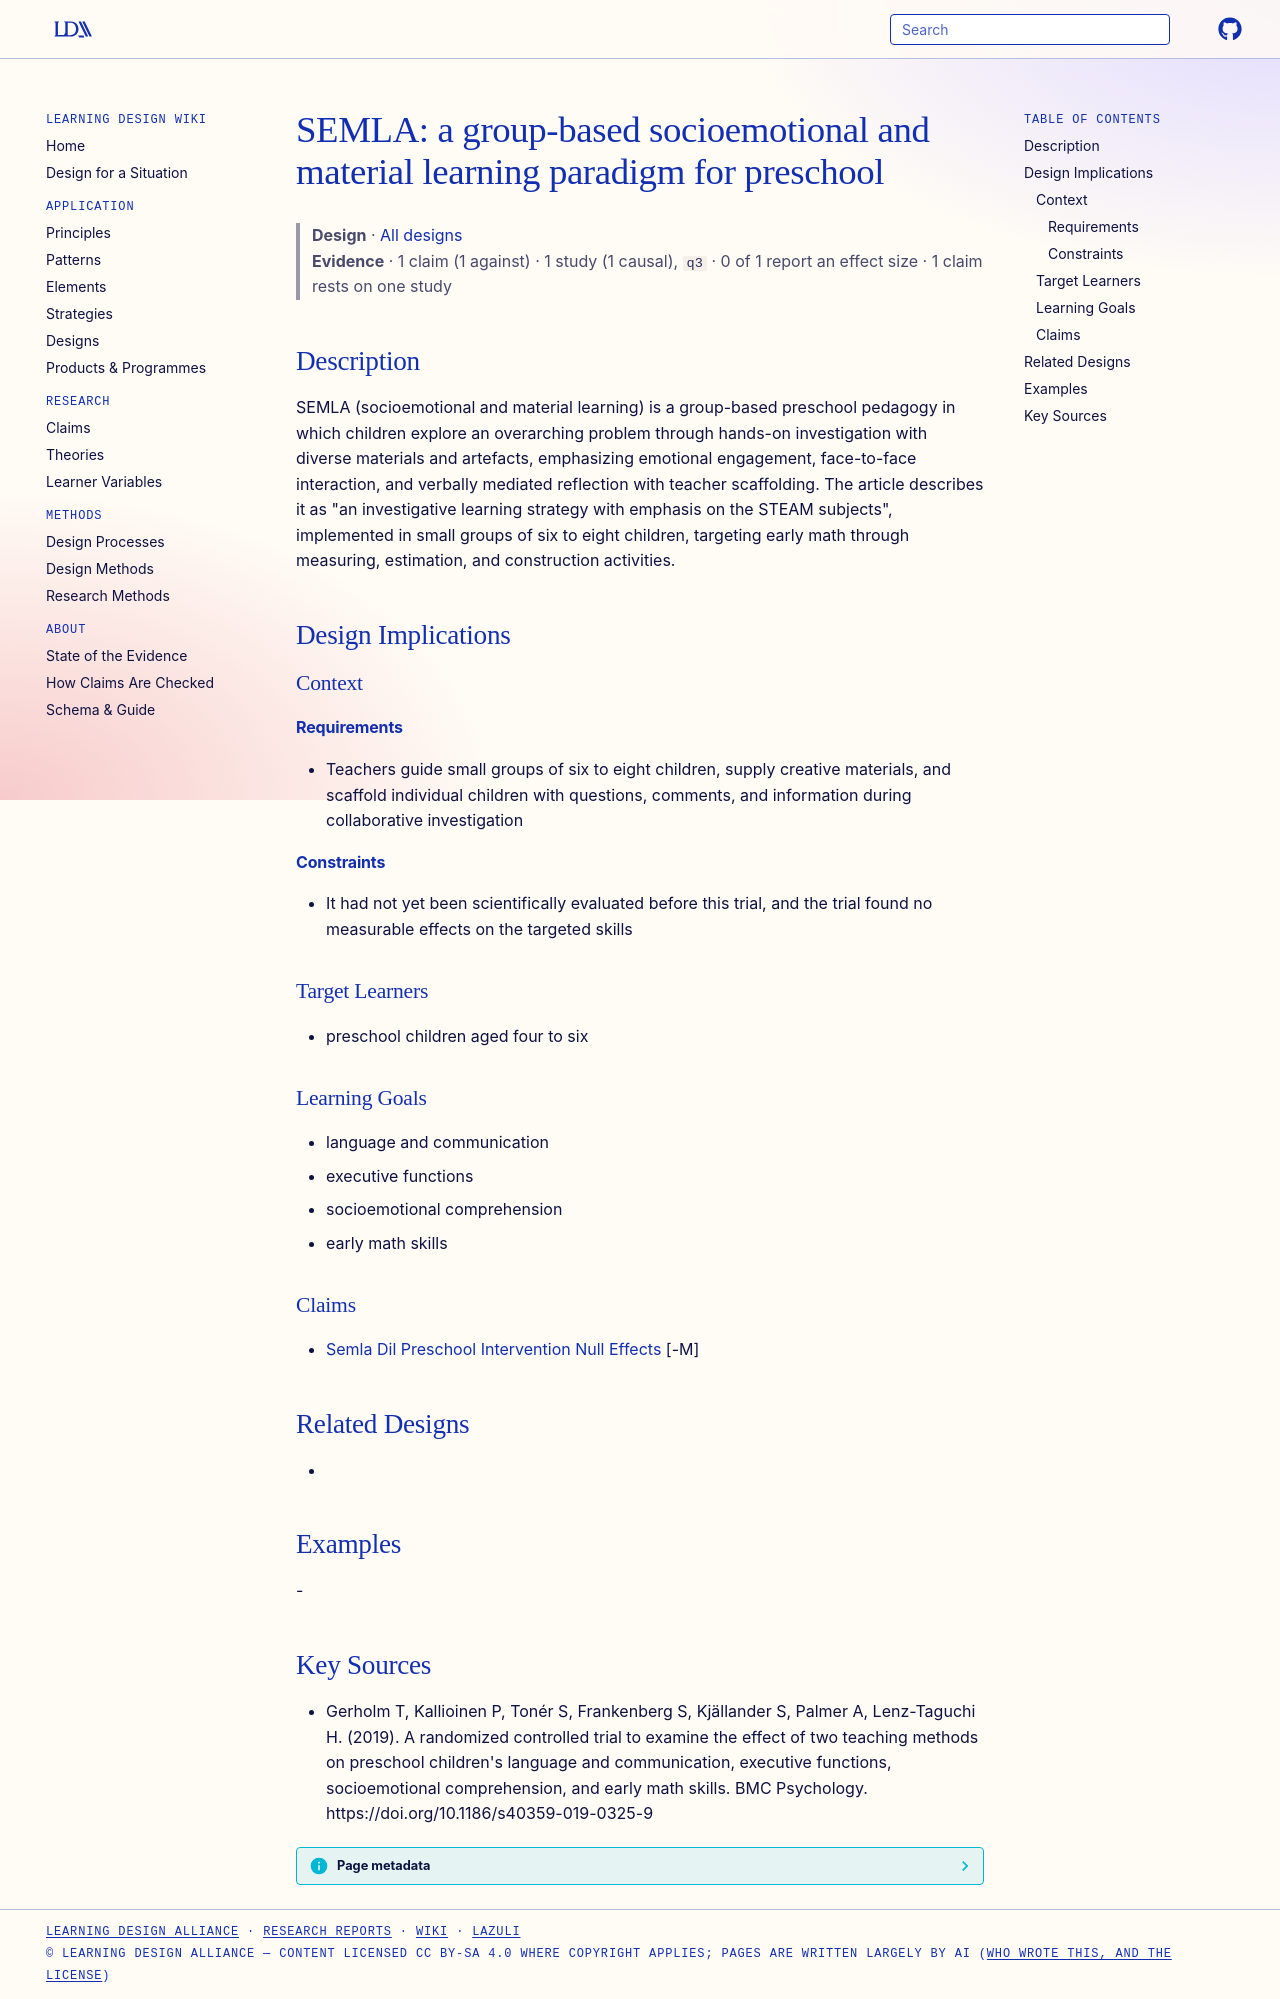

repository: Learning-Design-Alliance/learning-wiki · page: designs/semla-socioemotional-material-learning-paradigm/index.html · generator: mkdocs

---
type: design
id: semla-socioemotional-material-learning-paradigm
title: "SEMLA: a group-based socioemotional and material learning paradigm for preschool"
description: SEMLA (socioemotional and material learning) is a group-based preschool pedagogy in which children explore an overarching problem through hands-on investigation with diverse materials and artefacts, emphasizing emotio...
status: review
generated:
  by: "process:settle-candidates"
  at: 2026-11-08
sources:
  - id: gerholm-t-2019
    resource: "https://doi.org/10.1186/s40359-019-0325-9"
    title: "Gerholm T, Kallioinen P, Tonér S, Frankenberg S, Kjällander S, Palmer A, Lenz-Taguchi H. (2019). A randomized controlled trial to examine the effect of two teaching methods on preschool children's language and communication, executive functions, socioemotional comprehension, and early math skills. BMC Psychology. https://doi.org/10.1186/s40359-019-0325-9"
    author: Gerholm T, Kallioinen P, Tonér S, Frankenberg S, Kjällander S, Palmer A, Lenz-Taguchi H
---

# SEMLA: a group-based socioemotional and material learning paradigm for preschool

> **Design** · [All designs](index.md)
> **Evidence** · 1 claim (1 against) · 1 study (1 causal), `q3` · 0 of 1 report an effect size · 1 claim rests on one study

## Description
SEMLA (socioemotional and material learning) is a group-based preschool pedagogy in which children explore an overarching problem through hands-on investigation with diverse materials and artefacts, emphasizing emotional engagement, face-to-face interaction, and verbally mediated reflection with teacher scaffolding. The article describes it as "an investigative learning strategy with emphasis on the STEAM subjects", implemented in small groups of six to eight children, targeting early math through measuring, estimation, and construction activities.

## Design Implications

### Context
#### Requirements
- Teachers guide small groups of six to eight children, supply creative materials, and scaffold individual children with questions, comments, and information during collaborative investigation
#### Constraints
- It had not yet been scientifically evaluated before this trial, and the trial found no measurable effects on the targeted skills

### Target Learners
- preschool children aged four to six

### Learning Goals
- language and communication
- executive functions
- socioemotional comprehension
- early math skills

### Claims
- [Semla Dil Preschool Intervention Null Effects](../claims/semla-dil-preschool-intervention-null-effects.md) [-M]

## Related Designs
- 

## Examples
-

## Key Sources
- Gerholm T, Kallioinen P, Tonér S, Frankenberg S, Kjällander S, Palmer A, Lenz-Taguchi H. (2019). A randomized controlled trial to examine the effect of two teaching methods on preschool children's language and communication, executive functions, socioemotional comprehension, and early math skills. BMC Psychology. https://doi.org/10.1186/s40359-019-0325-9
